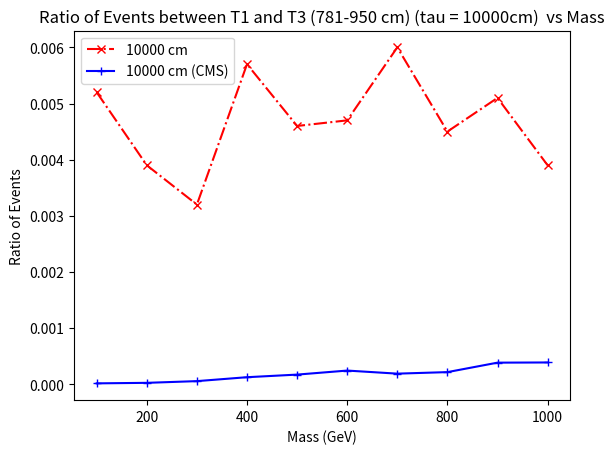

Reproduce this figure in Python.
import matplotlib.pyplot as plt

## for 100 cm
x1 = [100, 200, 300, 400, 500, 600, 700, 800, 900, 1000]
y1 = [52,39,32,57,46,47,60,45,51,39]
y1 = [element / 10000 for element in y1]
plt.plot(x1, y1,marker='x', linestyle='dashdot', color='r', label='10000 cm')


x2 = [100,200,300,400,500,600,700,800,900,1000]
y2 = [1.6176e-05,2.5473e-05,5.5924e-05,0.00012573,0.00017215,0.00024393,0.00018914,0.00021643,0.00038493,0.00038831]
plt.plot(x2, y2,marker='+', linestyle='solid', color='b', label='10000 cm (CMS)')

plt.title('Ratio of Events between T1 and T3 (781-950 cm) (tau = 10000cm)  vs Mass')
plt.xlabel('Mass (GeV)')
plt.ylabel('Ratio of Events')
plt.legend()
plt.savefig('comp_tau_10000cm.pdf')  
plt.show()
